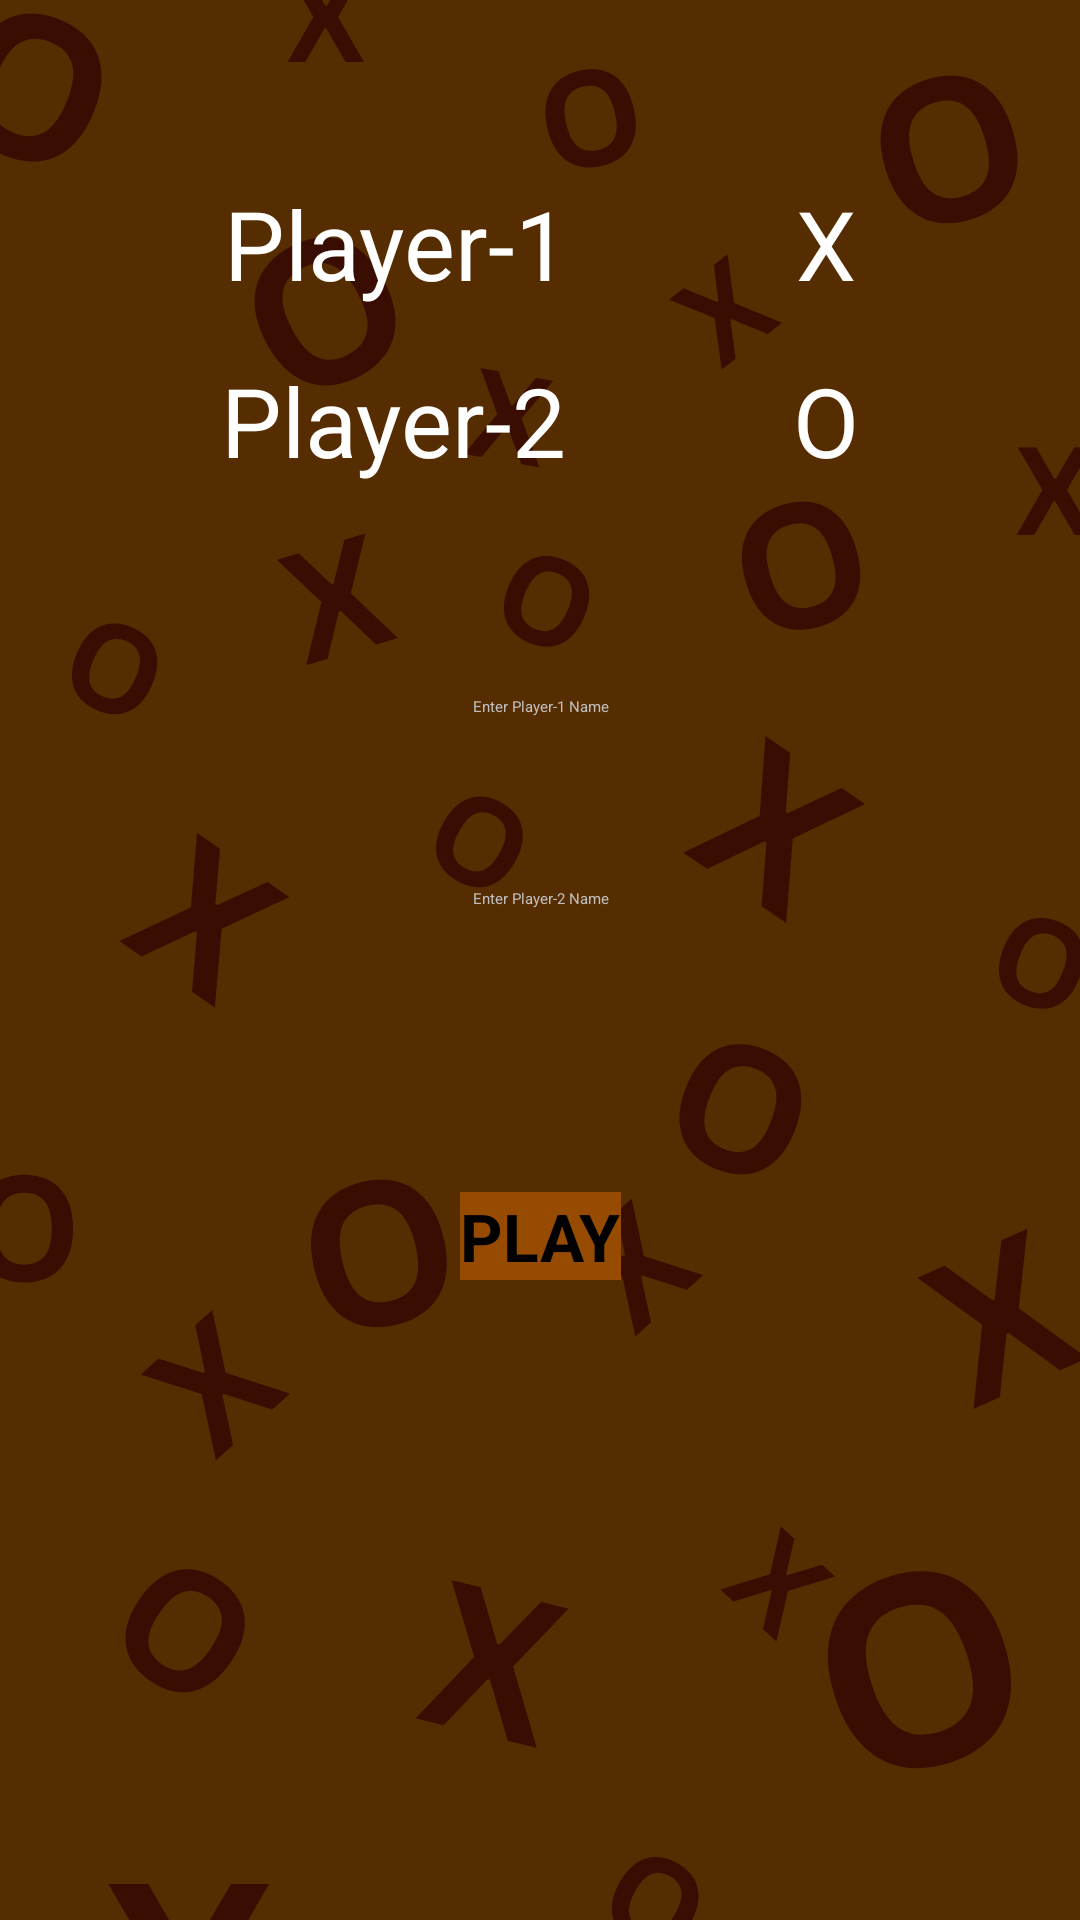

This screen was rendered from an Android layout file. Write that file and the resources it references.
<!-- AndroidManifest.xml: application theme Theme.TicTacToe -->
<!-- res/layout/activity_player_page.xml -->
<?xml version="1.0" encoding="utf-8"?>
<androidx.constraintlayout.widget.ConstraintLayout xmlns:android="http://schemas.android.com/apk/res/android"
    xmlns:app="http://schemas.android.com/apk/res-auto"
    xmlns:tools="http://schemas.android.com/tools"
    android:layout_width="match_parent"
    android:layout_height="match_parent"
    tools:context=".Player_page"
    android:background="@drawable/background">

    <androidx.appcompat.widget.LinearLayoutCompat
        android:id="@+id/linearLayoutCompat"
        android:layout_width="wrap_content"
        android:layout_height="wrap_content"
        app:layout_constraintBottom_toBottomOf="parent"
        app:layout_constraintEnd_toEndOf="parent"
        app:layout_constraintStart_toStartOf="parent"
        app:layout_constraintTop_toTopOf="parent"
        app:layout_constraintVertical_bias="0.1">

        <TextView
            android:layout_width="wrap_content"
            android:layout_height="wrap_content"
            android:ems="5"
            android:maxEms="5"
            android:text="@string/player_1"
            android:textColor="@color/white"
            android:textSize="32sp" />

        <ImageView
            android:layout_width="wrap_content"
            android:layout_height="wrap_content"
            android:contentDescription="@string/pointing_arrow"
            app:srcCompat="@drawable/baseline_arrow_forward_24" />

        <TextView
            android:layout_width="wrap_content"
            android:layout_height="wrap_content"
            android:layout_marginStart="4dp"
            android:text="@string/x"
            android:textColor="@color/white"
            android:textSize="32sp" />

    </androidx.appcompat.widget.LinearLayoutCompat>


    <androidx.appcompat.widget.LinearLayoutCompat
        android:layout_width="wrap_content"
        android:layout_height="wrap_content"
        android:layout_marginTop="16dp"
        app:layout_constraintEnd_toEndOf="@+id/linearLayoutCompat"
        app:layout_constraintStart_toStartOf="@+id/linearLayoutCompat"
        app:layout_constraintTop_toBottomOf="@+id/linearLayoutCompat">

        <TextView
            android:layout_width="wrap_content"
            android:layout_height="wrap_content"
            android:ems="5"
            android:maxEms="5"
            android:text="@string/player_2"
            android:textColor="@color/white"
            android:textSize="32sp" />

        <ImageView
            android:layout_width="wrap_content"
            android:layout_height="wrap_content"
            android:contentDescription="@string/pointing_arrow"
            app:srcCompat="@drawable/baseline_arrow_forward_24" />

        <TextView
            android:layout_width="wrap_content"
            android:layout_height="wrap_content"
            android:layout_marginStart="4dp"
            android:text="@string/o"
            android:textColor="@color/white"
            android:textSize="32sp" />

    </androidx.appcompat.widget.LinearLayoutCompat>

    <EditText
        android:id="@+id/player2_edit_text"
        android:layout_width="wrap_content"
        android:layout_height="wrap_content"
        android:hint="@string/player_2_name"
        android:minHeight="48dp"
        android:textColor="@color/white"
        android:textAlignment="center"
        android:ems="9"
        android:maxEms="9"
        android:maxLines="1"
        android:textColorHint="@color/Light_White"
        app:layout_constraintBottom_toBottomOf="parent"
        app:layout_constraintEnd_toEndOf="parent"
        app:layout_constraintStart_toStartOf="parent"
        app:layout_constraintTop_toTopOf="parent"
        android:inputType="text"
        android:autofillHints="no" />

    <EditText
        android:id="@+id/player1_edit_text"
        android:layout_width="wrap_content"
        android:layout_height="wrap_content"
        android:layout_marginBottom="16dp"
        android:hint="@string/player_1_name"
        android:minHeight="48dp"
        android:ems="9"
        android:maxEms="9"
        android:maxLines="1"
        android:textAlignment="center"
        android:textColor="@color/white"
        android:textColorHint="@color/Light_White"
        app:layout_constraintBottom_toTopOf="@+id/player2_edit_text"
        app:layout_constraintEnd_toEndOf="@id/player2_edit_text"
        app:layout_constraintStart_toStartOf="@id/player2_edit_text"
       android:inputType="text"
        android:autofillHints="no" />

    <androidx.appcompat.widget.AppCompatButton
        android:id="@+id/enterButton"
        android:layout_width="wrap_content"
        android:layout_height="wrap_content"
        android:background="@color/Brown"
        android:text="@string/play"
        android:textSize="22sp"
        android:textStyle="bold"
        app:layout_constraintBottom_toBottomOf="parent"
        app:layout_constraintEnd_toEndOf="parent"
        app:layout_constraintStart_toStartOf="parent"
        app:layout_constraintTop_toBottomOf="@+id/player2_edit_text"
        app:layout_constraintVertical_bias="0.2"/>

</androidx.constraintlayout.widget.ConstraintLayout>
<!-- resources referenced by this layout -->
<resources>
  <color name="Brown">#964B00</color>
  <color name="Light_White">#BFBFBF</color>
  <color name="white">#FFFFFFFF</color>
  <!-- drawable background: png bitmap (drawable, 88550 bytes) -->
  <string name="o">O</string>
  <string name="play">PLAY</string>
  <string name="player_1">Player-1</string>
  <string name="player_1_name">Enter Player-1 Name</string>
  <string name="player_2">Player-2</string>
  <string name="player_2_name">Enter Player-2 Name</string>
  <string name="pointing_arrow">Pointing arrow</string>
  <string name="x">X</string>
  <style name="Theme.TicTacToe" parent="Theme.MaterialComponents.DayNight.NoActionBar">
          
          <item name="colorPrimary">@color/purple_200</item>
          <item name="colorPrimaryVariant">@color/purple_700</item>
          <item name="colorOnPrimary">@color/black</item>-
          
          <item name="colorSecondary">@color/teal_200</item>
          <item name="colorSecondaryVariant">@color/teal_200</item>
          <item name="colorOnSecondary">@color/black</item>
          
          <item name="android:statusBarColor">?attr/colorPrimaryVariant</item>
          
      </style>
  <color name="purple_200">#FFBB86FC</color>
  <color name="purple_700">#FF3700B3</color>
  <color name="black">#FF000000</color>
  <color name="teal_200">#FF03DAC5</color>
</resources>
